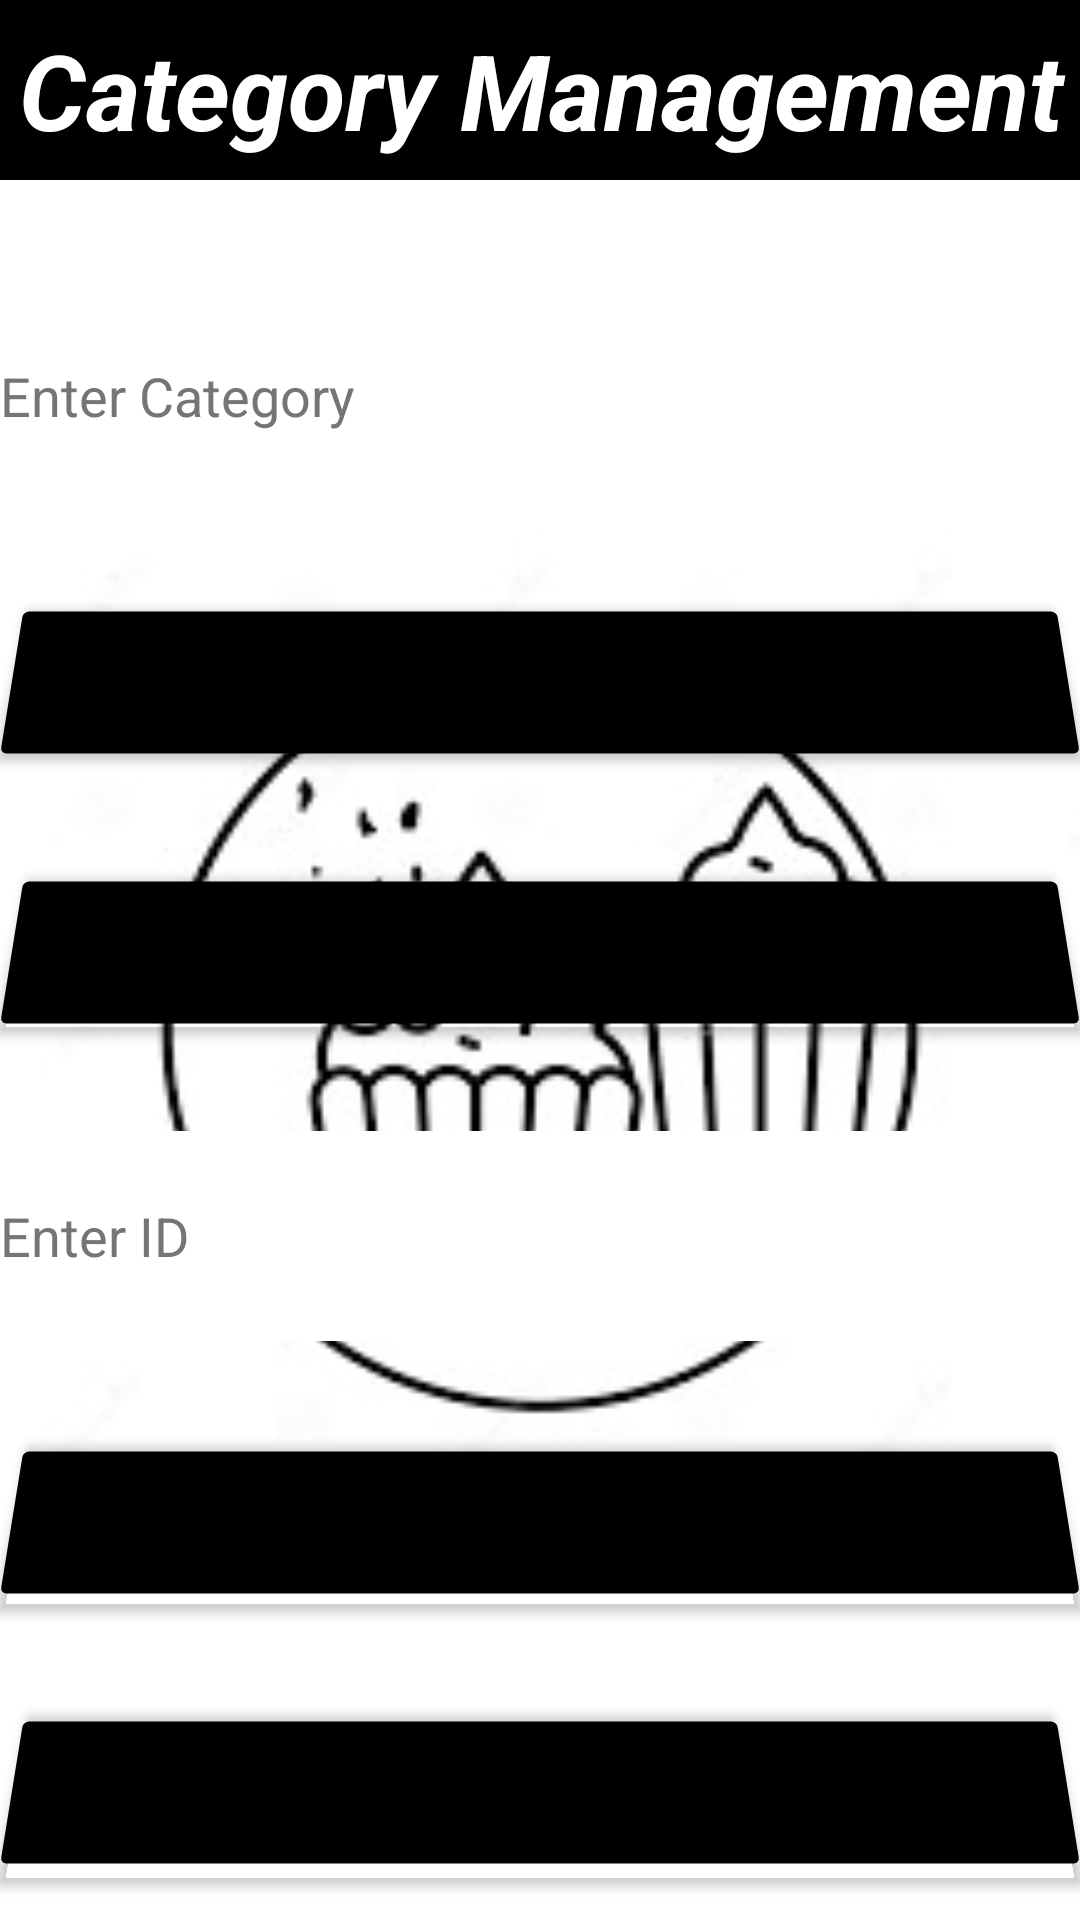

Android layout source for this screen:
<!-- AndroidManifest.xml: application theme Theme.Ccs -->
<!-- res/layout/activity_category.xml -->
<?xml version="1.0" encoding="utf-8"?>
<RelativeLayout xmlns:android="http://schemas.android.com/apk/res/android"
    xmlns:app="http://schemas.android.com/apk/res-auto"
    xmlns:tools="http://schemas.android.com/tools"
    android:layout_width="match_parent"
    android:layout_height="match_parent"
    tools:context=".categoryActivity">


    <ImageView
        android:id="@+id/imageView2"
        android:layout_width="match_parent"
        android:layout_height="661dp"
        android:layout_below="@+id/editTextTextPersonName"
        android:layout_alignParentBottom="true"
        android:layout_marginTop="1dp"
        android:layout_marginBottom="14dp"
        app:srcCompat="@drawable/logo" />

    <EditText
        android:id="@+id/cname"
        android:layout_width="match_parent"
        android:layout_height="70dp"
        android:layout_below="@+id/editTextTextPersonName"
        android:layout_marginTop="37dp"
        android:background="@color/white"
        android:hint="Enter Category"
        android:minHeight="48dp"
        android:textColorHint="#757575" />

    <EditText
        android:id="@+id/cid"
        android:layout_width="match_parent"
        android:layout_height="70dp"
        android:layout_below="@+id/ord"
        android:layout_marginTop="30dp"
        android:background="@color/white"
        android:hint="Enter ID"
        android:minHeight="48dp"
        android:textColorHint="#757575" />

    <Button
        android:id="@+id/cal"
        android:layout_width="match_parent"
        android:layout_height="60dp"
        android:layout_below="@+id/cname"
        android:layout_marginTop="30dp"
        android:backgroundTint="#000000"
        android:rotationX="10"
        android:text="Add" />


    <Button
        android:id="@+id/ord"
        android:layout_width="match_parent"
        android:layout_height="60dp"
        android:layout_below="@+id/cal"
        android:layout_marginTop="30dp"
        android:backgroundTint="#000000"
        android:rotationX="10"
        android:text="View" />

    <Button
        android:id="@+id/caup"
        android:layout_width="match_parent"
        android:layout_height="60dp"
        android:layout_below="@+id/cid"
        android:layout_marginTop="30dp"
        android:backgroundTint="#000000"
        android:rotationX="10"
        android:text="Update" />

    <Button
        android:id="@+id/cadel"
        android:layout_width="match_parent"
        android:layout_height="60dp"
        android:layout_below="@+id/caup"
        android:layout_marginTop="30dp"
        android:rotationX="10"
        android:text="Delete"
        android:backgroundTint="#000000"/>

    <Button
        android:id="@+id/casea"
        android:layout_width="match_parent"
        android:layout_height="60dp"
        android:layout_below="@+id/cadel"
        android:layout_marginTop="30dp"
        android:backgroundTint="#000000"
        android:rotationX="10"
        android:text="Search" />

    <EditText
        android:id="@+id/editTextTextPersonName"
        android:layout_width="match_parent"
        android:layout_height="60dp"
        android:background="@color/black"
        android:ems="10"
        android:forceDarkAllowed="false"
        android:inputType="textPersonName"
        android:text="Category Management"
        android:textAlignment="center"
        android:textColor="@color/white"
        android:textSize="35dp"
        android:textStyle="bold|italic" />

</RelativeLayout>
<!-- resources referenced by this layout -->
<resources>
  <!-- drawable logo: jpg bitmap (drawable, 36493 bytes) -->
  <style name="Theme.Ccs" parent="Theme.MaterialComponents.DayNight.DarkActionBar">
          
          <item name="colorPrimary">@color/purple_500</item>
          <item name="colorPrimaryVariant">@color/purple_700</item>
          <item name="colorOnPrimary">@color/white</item>
          
          <item name="colorSecondary">@color/teal_200</item>
          <item name="colorSecondaryVariant">@color/teal_700</item>
          <item name="colorOnSecondary">@color/black</item>
          
          <item name="android:statusBarColor" tools:targetApi="l">?attr/colorPrimaryVariant</item>
          
      </style>
  <!-- not gathered from this repository: default colours our renderer supplied (Android Studio template values) -->
  <color name="purple_500">#FF6200EE</color>
  <color name="purple_700">#FF3700B3</color>
  <color name="teal_200">#FF03DAC5</color>
  <color name="teal_700">#FF018786</color>
  <color name="black">#FF000000</color>
  <color name="white">#FFFFFFFF</color>
</resources>
